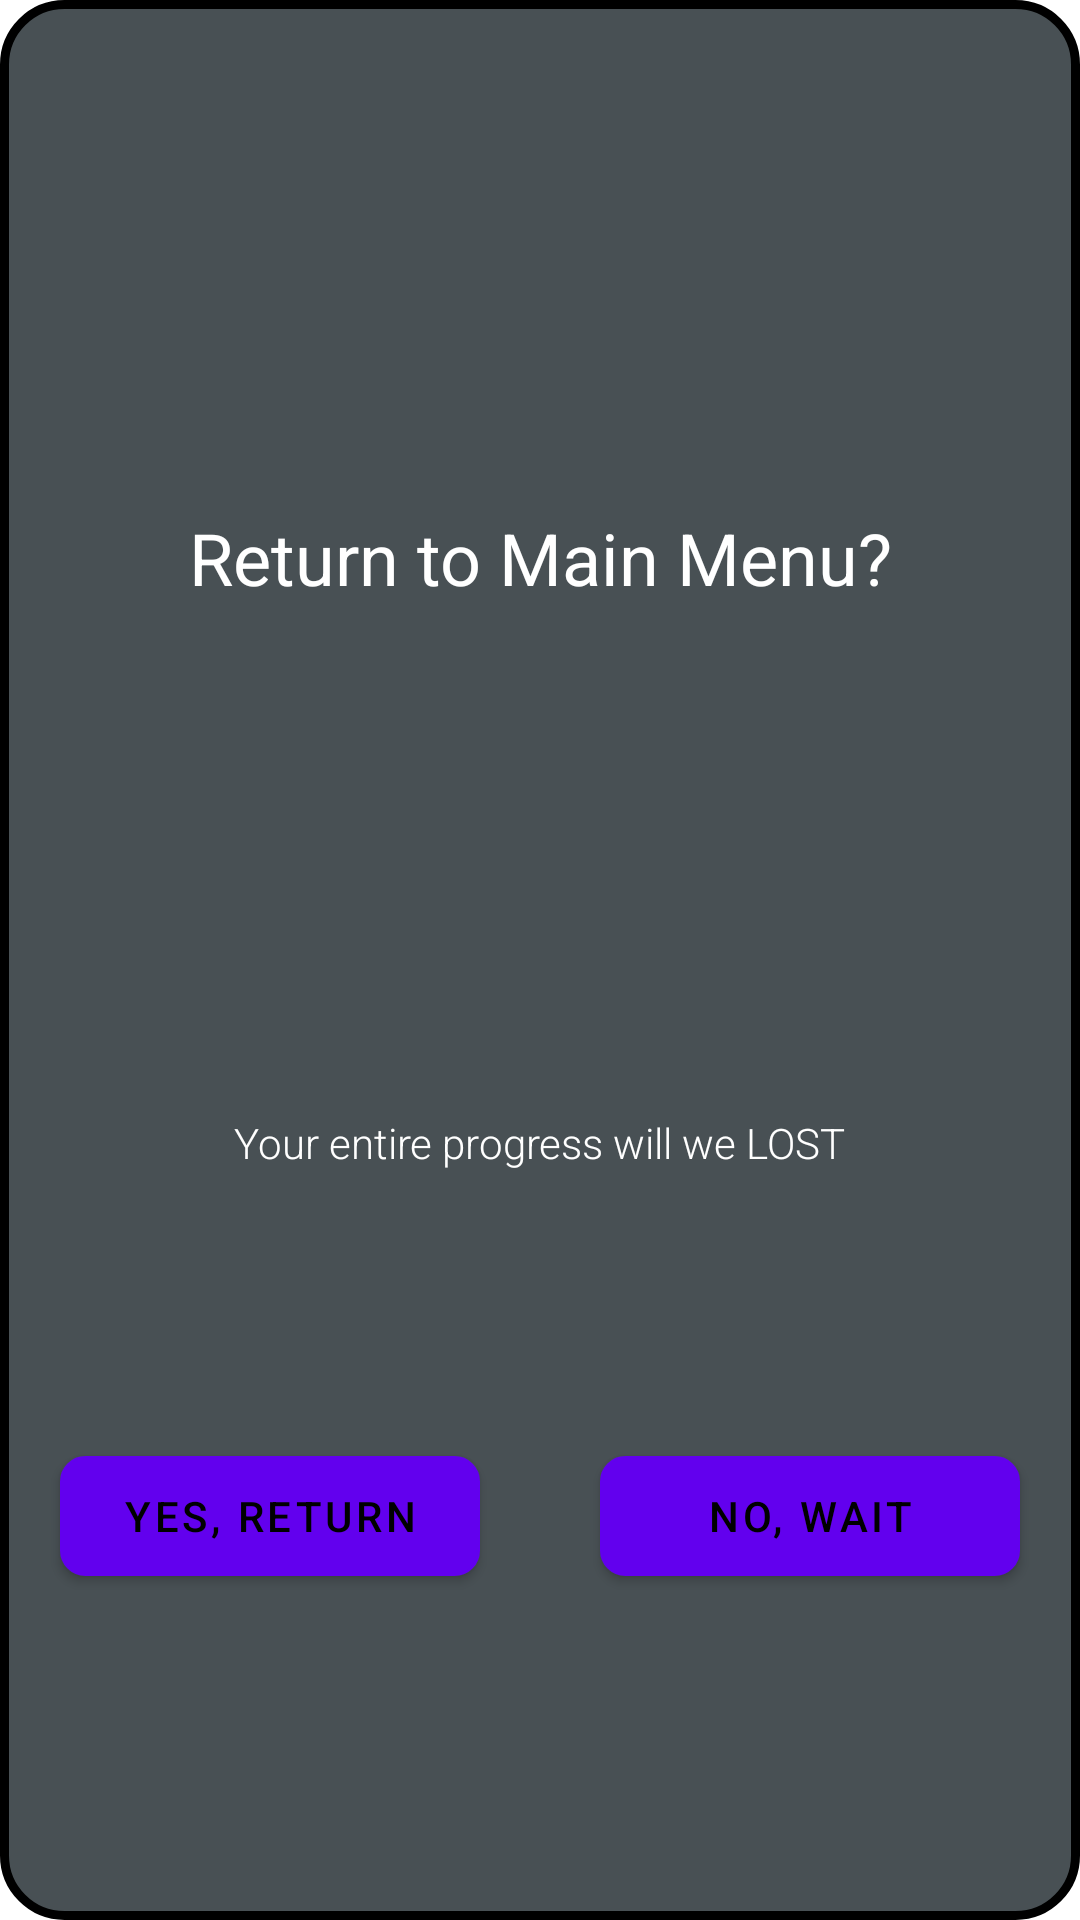

Layout XML and referenced resources for this Android screen:
<!-- AndroidManifest.xml: application theme Theme.RandomWars -->
<!-- res/layout/main_menu_confirmation.xml -->
<?xml version="1.0" encoding="utf-8"?>
<androidx.constraintlayout.widget.ConstraintLayout
    xmlns:android="http://schemas.android.com/apk/res/android"
    xmlns:app="http://schemas.android.com/apk/res-auto"
    xmlns:tools="http://schemas.android.com/tools"
    android:layout_width="350dp"
    android:layout_height="200dp"
    android:background="@drawable/exit_confirmation_layout"
    android:layout_gravity="center">


    <TextView
        android:id="@+id/confirmationMessage"
        android:layout_width="wrap_content"
        android:layout_height="wrap_content"
        android:layout_marginBottom="75dp"
        android:fontFamily="sans-serif-light"
        android:text="Your entire progress will we LOST"
        android:textColor="@color/white"
        android:textSize="14sp"
        app:layout_constraintBottom_toBottomOf="parent"
        app:layout_constraintEnd_toEndOf="parent"
        app:layout_constraintStart_toStartOf="parent"
        app:layout_constraintTop_toTopOf="parent"
        app:layout_constraintVertical_bias="0.68"
        tools:ignore="HardcodedText" />

    <TextView
        android:id="@+id/confirmationTitle"
        android:layout_width="wrap_content"
        android:layout_height="wrap_content"
        android:text="Return to Main Menu?"
        android:textColor="@color/white"
        android:textSize="24sp"
        app:layout_constraintBottom_toTopOf="@+id/confirmationMessage"
        app:layout_constraintEnd_toEndOf="parent"
        app:layout_constraintHorizontal_bias="0.502"
        app:layout_constraintStart_toStartOf="parent"
        app:layout_constraintTop_toTopOf="parent"
        tools:ignore="HardcodedText" />

    <Button
        android:id="@+id/toMainMenuConfirmButton"
        android:layout_width="140dp"
        android:layout_height="40dp"
        android:layout_marginStart="20dp"
        android:layout_marginBottom="20dp"
        android:backgroundTint="@null"
        android:background="@drawable/custom_button"
        android:text="Yes, Return"
        android:textColor="@color/black"
        app:layout_constraintBottom_toBottomOf="parent"
        app:layout_constraintStart_toStartOf="parent"
        app:layout_constraintTop_toBottomOf="@+id/confirmationMessage"
        tools:ignore="HardcodedText,UnusedAttribute"/>

    <Button
        android:id="@+id/toMainMenuDenyButton"
        android:layout_width="140dp"
        android:layout_height="40dp"
        android:layout_marginEnd="20dp"
        android:layout_marginBottom="20dp"
        android:backgroundTint="@null"
        android:background="@drawable/custom_button"
        android:text="No, Wait"
        android:textColor="@color/black"
        app:layout_constraintBottom_toBottomOf="parent"
        app:layout_constraintEnd_toEndOf="parent"
        app:layout_constraintTop_toBottomOf="@+id/confirmationMessage"
        tools:ignore="HardcodedText,UnusedAttribute" />

</androidx.constraintlayout.widget.ConstraintLayout>
<!-- resources referenced by this layout -->
<resources>
  <color name="black">#FF000000</color>
  <color name="white">#FFFFFFFF</color>
  <!-- drawable custom_button (drawable) -->
  <shape
      xmlns:android="http://schemas.android.com/apk/res/android"
      android:shape="rectangle">
  
      <stroke android:width="1dp" android:color="@color/white" />
  
      <solid android:color="@color/gray" />
  
  
      <corners android:radius="8dp" />
  
  </shape>
  <!-- drawable exit_confirmation_layout (drawable) -->
  <?xml version="1.0" encoding="UTF-8"?>
  <shape xmlns:android="http://schemas.android.com/apk/res/android">
      <solid android:color="@color/dark_gray"/>
      <stroke android:width="3dp" android:color="#000000" />
      <corners android:radius="20dp"/>
      <padding android:left="0dp" android:top="0dp" android:right="0dp" android:bottom="0dp" />
  </shape>
  <style name="Theme.RandomWars" parent="Theme.MaterialComponents.DayNight.DarkActionBar">
          
          <item name="colorPrimary">@color/purple_500</item>
          <item name="colorPrimaryVariant">@color/purple_700</item>
          <item name="colorOnPrimary">@color/white</item>
          
          <item name="colorSecondary">@color/teal_200</item>
          <item name="colorSecondaryVariant">@color/teal_700</item>
          <item name="colorOnSecondary">@color/black</item>
          
          <item name="android:statusBarColor" tools:targetApi="l">?attr/colorPrimaryVariant</item>
          
      </style>
  <color name="gray">#818F96</color>
  <color name="dark_gray">#485054</color>
  <color name="purple_500">#FF6200EE</color>
  <color name="purple_700">#FF3700B3</color>
  <color name="teal_200">#FF03DAC5</color>
  <color name="teal_700">#FF018786</color>
</resources>
